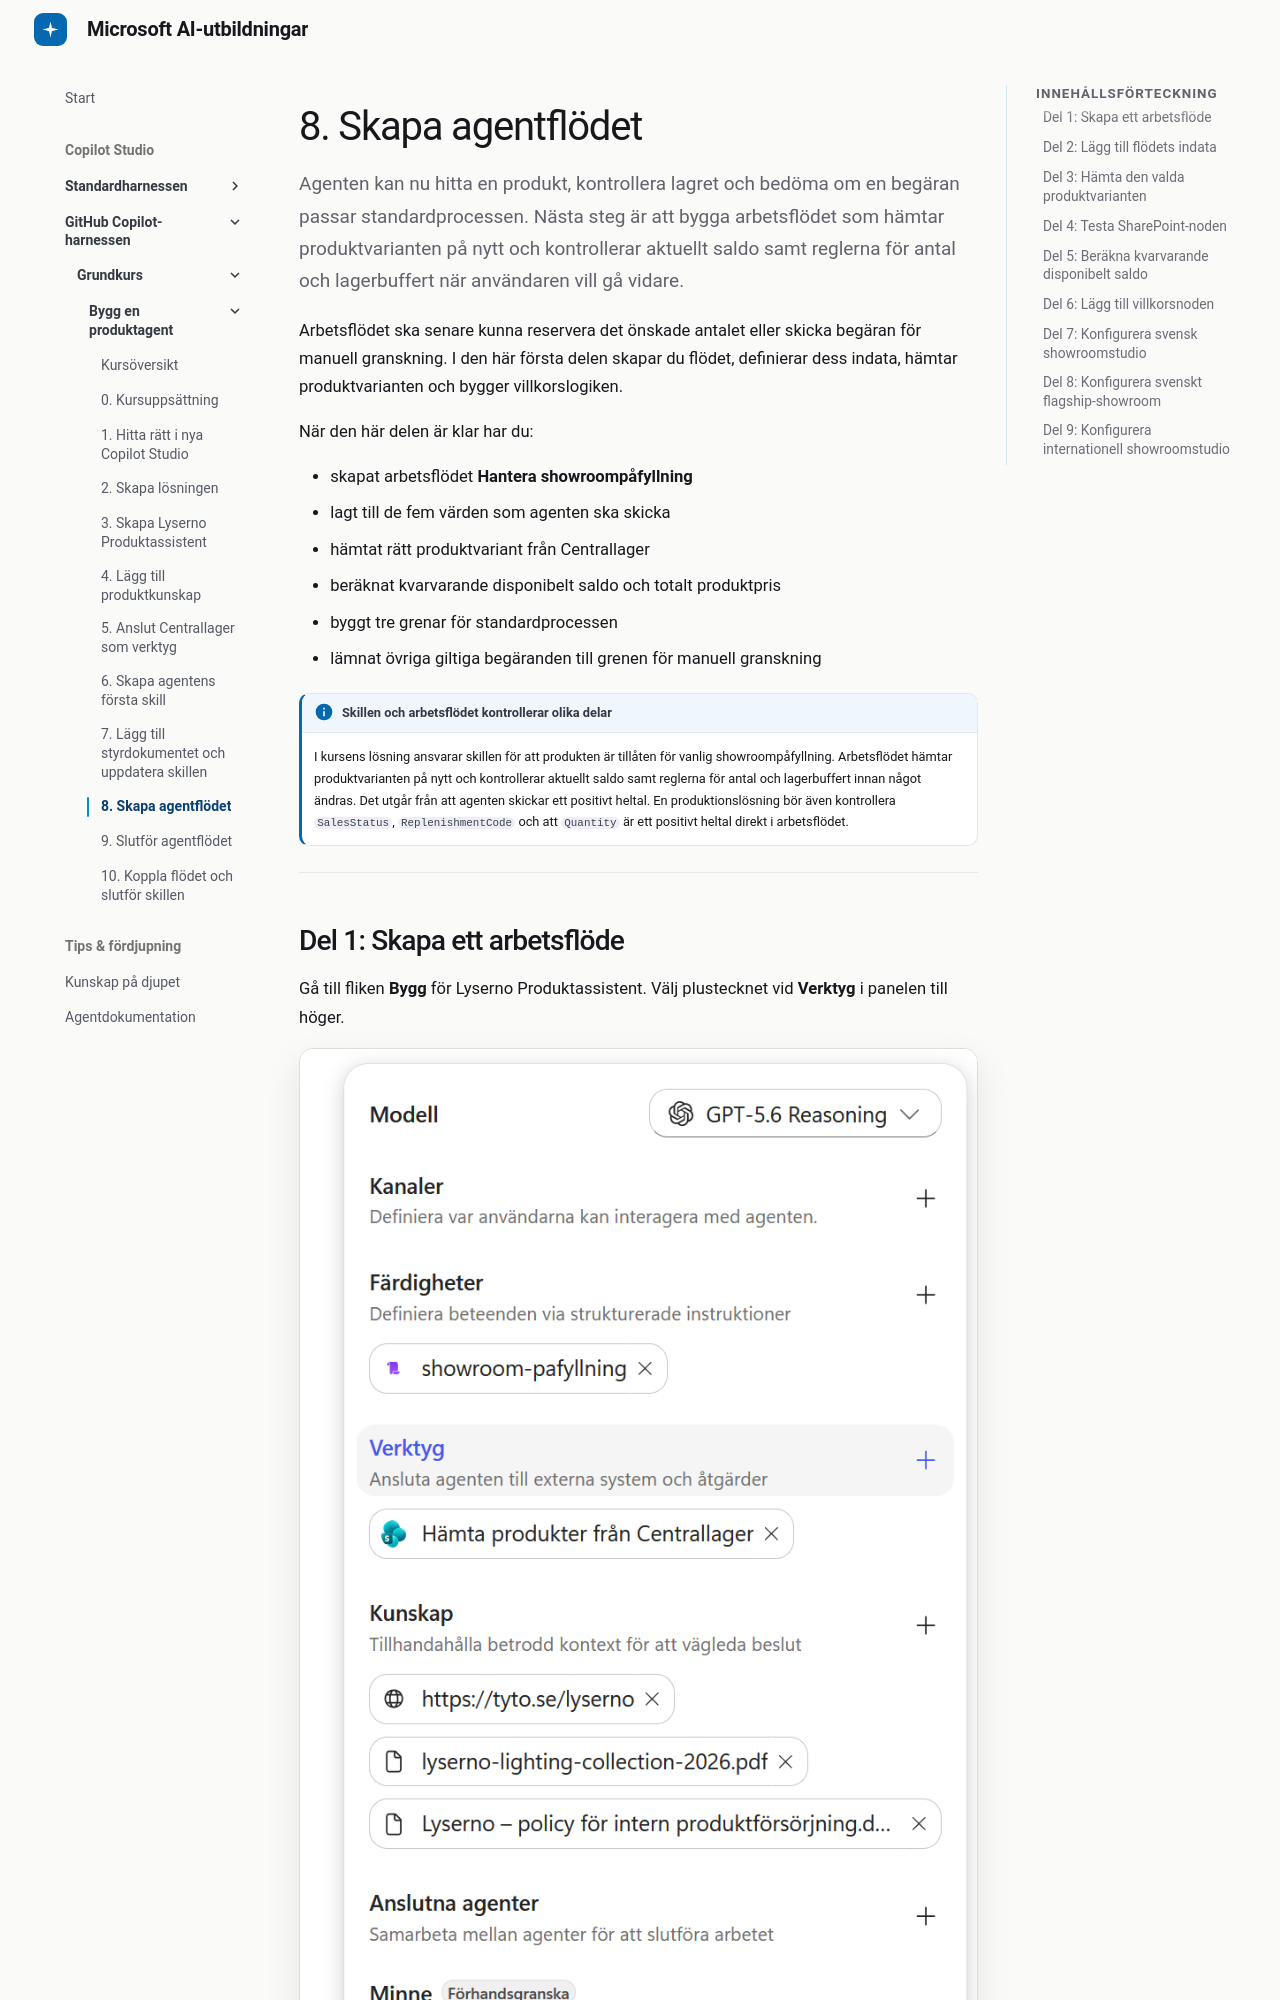

repository: tyto-official/copilot-studio-course · page: copilot-studio/nextgen/08-create-showroom-flow/index.html · generator: mkdocs

# 8. Skapa agentflödet

Agenten kan nu hitta en produkt, kontrollera lagret och bedöma om en begäran passar standardprocessen. Nästa steg är att bygga arbetsflödet som hämtar produktvarianten på nytt och kontrollerar aktuellt saldo samt reglerna för antal och lagerbuffert när användaren vill gå vidare.

Arbetsflödet ska senare kunna reservera det önskade antalet eller skicka begäran för manuell granskning. I den här första delen skapar du flödet, definierar dess indata, hämtar produktvarianten och bygger villkorslogiken.

När den här delen är klar har du:
